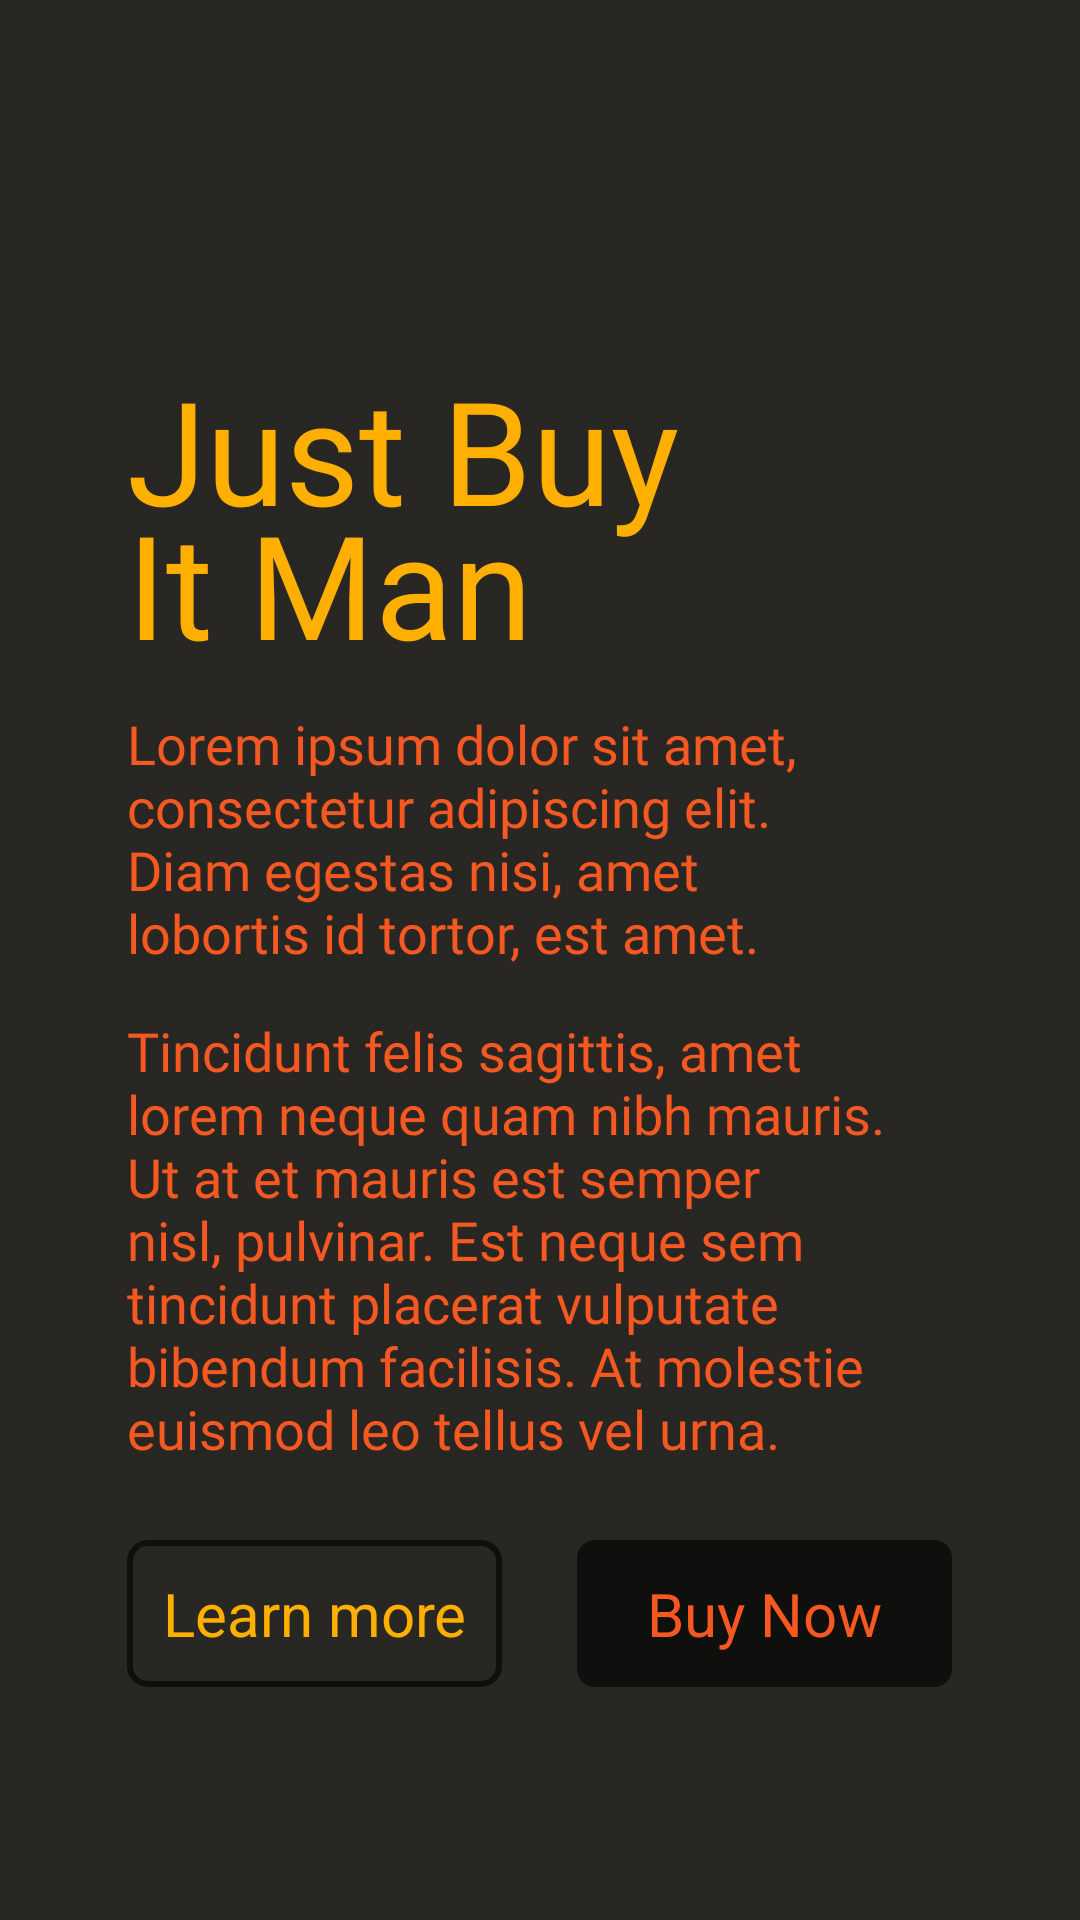

Android layout source for this screen:
<!-- AndroidManifest.xml: application theme Theme.MellowCourse -->
<!-- res/layout/fragment_home.xml -->
<?xml version="1.0" encoding="utf-8"?>
<FrameLayout xmlns:android="http://schemas.android.com/apk/res/android"
    xmlns:tools="http://schemas.android.com/tools"
    android:layout_width="match_parent"
    android:layout_height="match_parent"
    tools:context=".fragment.HomeFragment"
    android:background="#292723">

    
    <LinearLayout
        android:layout_width="wrap_content"
        android:layout_height="wrap_content"
        android:orientation="vertical"
        android:layout_gravity="center"
        android:layout_marginTop="20dp">

        <TextView
            android:layout_width="250dp"
            android:layout_height="wrap_content"
            android:text="@string/just_buy"
            android:textSize="48sp"
            android:fontFamily="@font/nunito_light"
            android:textColor="@color/secondary_MC_1"
            android:shadowColor="@color/grey_MC_1100"
            android:shadowDx="1"
            android:shadowDy="1"
            android:shadowRadius="2" />
        <TextView
            android:layout_marginTop="-20dp"
            android:layout_width="250dp"
            android:layout_height="wrap_content"
            android:text="@string/it_man"
            android:fontFamily="@font/nunito_light"
            android:textSize="48sp"
            android:textColor="@color/secondary_MC_1"
            android:shadowColor="@color/grey_MC_1100"
            android:shadowDx="1"
            android:shadowDy="1"
            android:shadowRadius="2" />
        <TextView
            android:layout_marginTop="9dp"
            android:layout_width="267dp"
            android:layout_height="wrap_content"
            android:text="@string/Loren_ipsum"
            android:fontFamily="@font/opensans_regular"
            android:textSize="18sp"
            android:textColor="@color/accent_MC_1"
            android:shadowColor="@color/grey_MC_1100"
            android:shadowDx="1"
            android:shadowDy="1"
            android:shadowRadius="2"
            android:breakStrategy="balanced"/>

        <TextView
            android:layout_marginTop="15dp"
            android:layout_width="275dp"
            android:layout_height="wrap_content"
            android:text="@string/Loren_ipsunP2"
            android:fontFamily="@font/opensans_regular"
            android:textSize="18sp"
            android:textColor="@color/accent_MC_1"
            android:shadowColor="@color/grey_MC_1100"
            android:shadowDx="1"
            android:shadowDy="1"
            android:shadowRadius="2"
            android:breakStrategy="balanced"/>

        <LinearLayout
            android:layout_marginTop="25dp"
            android:layout_width="wrap_content"
            android:layout_height="wrap_content"
            android:orientation="horizontal"
            android:layout_gravity="center">

            <TextView
                android:id="@+id/learnMoreBtn"
                android:padding="11dp"
                android:textSize="20sp"
                android:layout_width="125dp"
                android:layout_height="wrap_content"
                android:textColor="@color/secondary_MC_1"
                android:background="@drawable/learnmore_homescreen"
                android:text="@string/learn_more"
                android:gravity="center"
                android:layout_marginEnd="25dp"/>

            <TextView
                android:id="@+id/buyNowBtn"
                android:layout_width="125dp"
                android:layout_height="wrap_content"
                android:text="@string/Buy_Now"
                android:textSize="20sp"
                android:textColor="@color/accent_MC_1"
                android:padding="11dp"
                android:background="@drawable/buynow_homescreen"
                android:gravity="center"/>
        </LinearLayout>
    </LinearLayout>
</FrameLayout>
<!-- resources referenced by this layout -->
<resources>
  <color name="accent_MC_1">#F55820</color>
  <color name="grey_MC_1100">#2B2A27</color>
  <color name="secondary_MC_1">#FFAF00</color>
  <!-- drawable buynow_homescreen (drawable) -->
  <?xml version="1.0" encoding="utf-8"?>
  <selector xmlns:android="http://schemas.android.com/apk/res/android">
  <item>
      <shape android:shape="rectangle">
          <solid android:color="@color/primary_MC_3"/>
          <corners android:radius="6dp"/>
      </shape>
  
  </item>
  </selector>
  <!-- drawable learnmore_homescreen (drawable) -->
  <?xml version="1.0" encoding="utf-8"?>
  <shape xmlns:android="http://schemas.android.com/apk/res/android">
  
      <stroke android:color="@color/primary_MC_3"
          android:width="2dp"/>
  
      <corners android:radius="6dp"/>
  
  </shape>
  <string name="Buy_Now">Buy Now</string>
  <string name="Loren_ipsum">Lorem ipsum dolor sit amet, consectetur adipiscing elit. Diam egestas nisi, amet lobortis id tortor, est amet.</string>
  <string name="Loren_ipsunP2">Tincidunt felis sagittis, amet lorem neque quam nibh mauris. Ut at et mauris est semper nisl, pulvinar. Est neque sem tincidunt placerat vulputate bibendum facilisis. At molestie euismod leo tellus vel urna.</string>
  <string name="it_man">It Man</string>
  <string name="just_buy">Just Buy</string>
  <string name="learn_more">Learn more</string>
  <style name="Theme.MellowCourse" parent="Theme.MaterialComponents.DayNight.NoActionBar">
          
          <item name="colorPrimary">@color/primary_MC_1</item>
          <item name="colorPrimaryVariant">@color/primary_MC_2</item>
          <item name="colorOnPrimary">@color/secondary_MC_1</item>
          
          <item name="colorSecondary">@color/secondary_MC_1</item>
          <item name="colorSecondaryVariant">@color/secondary_MC_2</item>
          <item name="colorOnSecondary">@color/accent_MC_1</item>
          
          <item name="android:statusBarColor" tools:targetApi="l">?attr/colorPrimaryVariant</item>
          
          <item name="windowNoTitle">true</item>
      </style>
  <color name="primary_MC_3">#0F0F0D</color>
  <color name="primary_MC_1">#292723</color>
  <color name="primary_MC_2">#1B1A17</color>
  <color name="secondary_MC_2">#F0A500</color>
</resources>
